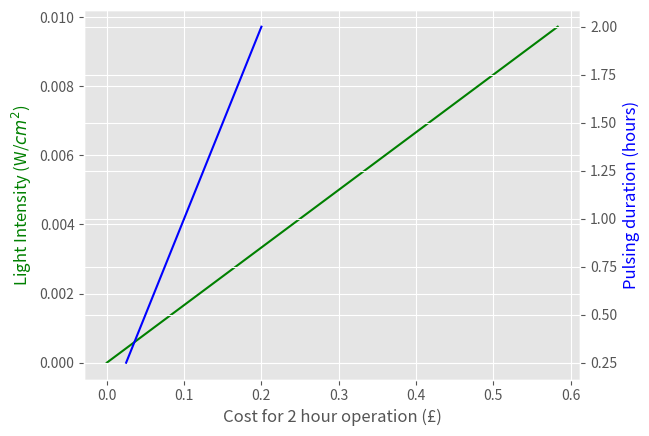

Reproduce this figure in Python.
import matplotlib.pyplot as plt

pulsing_cost_array = []
# We created a cost array to input all the costs we calculate for the different Light Intensities
# and pulsing frequencies we want to test

def CostPulsing(P1):

    # L represents the price per hour for each light intensity we tested

    L1 = 0.1 # (£/hr) hourly rate for 35 W/m^2 Light Intensity lightbulb

    cost = L1 * P1
    # Cost for operating our Light Induced Technology for 2 hours

    pulsing_cost_array.append(cost)

    return cost

light_cost_array=[]

def CostIntensity(L):

    # L represents the price per hour for each light intensity we tested

    P = 60 # (minute) duration of pulsing

    cost = L * P
    # Cost for operating our Light Induced Technology for 2 hours

    light_cost_array.append(cost)

    return cost

L_range = [ 0, 0.00194, 0.00389, 0.00583, 0.0078, 0.00972]
#L_range array represents the price per hour for: [ 0 W/m^2, 10 W/m^2, 20 W/m^2, 30 W/m^2, 40 W/m^2, 50 W/m^2, 60 W/m^2, 70 W/m^2]

#P_range = [ 120, 80,  60, 45, 30, 15, 0]
#P_range where the operating time is 2 hours

for L in L_range:
    intensityCost = CostIntensity(L)

P1_range = [2, 1.33, 1, 0.5, 0.25]
# P_range where the operating time is 2 hours

for P1 in P1_range:
    pulsingCost = CostPulsing(P1)

plt.style.use('ggplot')
fig, ax1 = plt.subplots()

ax2 = ax1.twinx()
ax1.plot(light_cost_array, L_range, 'g-')
ax2.plot(pulsing_cost_array, P1_range, 'b-')

ax1.set_xlabel('Cost for 2 hour operation (£)')
ax1.set_ylabel('Light Intensity (W/$cm^2$)', color='g')
ax2.set_ylabel('Pulsing duration (hours)', color='b')

plt.show()





